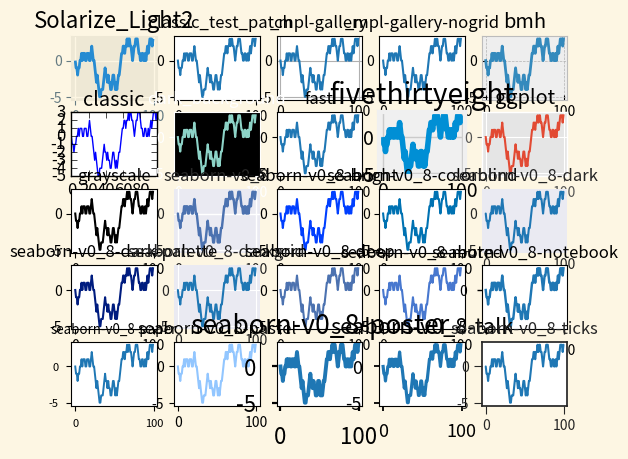

Write Python code to recreate this figure. (Note: this script raises an exception after producing the figure.)
import numpy as np
import pandas as pd
import random
import matplotlib.pyplot as plt

sty = plt.style.available
# ['bmh', 'classic', 'dark_background', 'fast', 'fivethirtyeight', 'ggplot', 'grayscale',
#  'seaborn-bright', 'seaborn-colorblind', 'seaborn-dark-palette', 'seaborn-dark',
#  'seaborn-darkgrid', 'seaborn-deep', 'seaborn-muted', 'seaborn-notebook', 'seaborn-paper',
#  'seaborn-pastel', 'seaborn-poster', 'seaborn-talk', 'seaborn-ticks', 'seaborn-white',
#  'seaborn-whitegrid', 'seaborn', 'Solarize_Light2', 'tableau-colorblind10', '_classic_test']

data1 = np.random.randint(-1,2,100)
data2 = np.cumsum(data1)

print(len(sty)-1)
for a in range(len(sty)-1):
    with plt.style.context(sty[a]):
        # 5행 5열
        plt.subplot(5,5,a+1)
        plt.title(sty[a])
        plt.plot(data2)
plt.show()

sty = plt.style.available
sty = sty[:-1]

data1 = np.random.randint(-1,2,100)
data2 = np.cumsum(data1)

i = 1

for a in sty:
    with plt.style.context(a):
        # 5행 5열
        plt.subplot(5,5,i)
        plt.title(a)
        plt.plot(data2)
    i = i + 1
plt.show()




# 누적 더 간단하게 해보기
# data1 = np.random.randint(-1,2,100)
# print(data1)
# # 누적된 합을 만들어주는 함수
# data2 = np.cumsum(data1)
# print(data2)
#
# plt.subplot(2,1,1)
# plt.plot(data1)
# plt.subplot(2,1,2)
# plt.plot(data2)
# plt.show()









# # 0과 100사이의 난수 1개 만들어줘
# x = np.random.randint(100)
# print(x)
#
# # 0에서 1000사이의 난수를 100개 만들어줘
# x1 = np.random.randint(0,1000,100)
# print(x1)
#
# lotto = np.random.randint(1,45,6)
# print(lotto)
# '''
# [ 3 18 31 41 12 17]
# [14 20 31 31  5  9]
# [18 44 39 12 42 14]
# [11 19 16 25 33 26]
# [34 27  9  5 43 26]
# '''
#
# # 0~1사이의 실수 1개 발생
# x2 = np.random.rand()
# print(x2)
#
# # 0~100사이의 정수 1개 만들기
# x3 = np.random.randint(100)
# print(x3)
#
# # 0~1사이의 실수 100개 만들기
# x4 = np.random.rand(100)
# print(x4)
# y = np.random.rand(100)
#
# # 데이터의 흩어진 정도를 점을찍어 파악하고자 할 때 ==> scatter (분포도 파악)
# plt.plot(x4,y,c='r')
# plt.show()
#

# 연습)x, y배열을 만들고 x에는 난수 100개를 발생시켜 담도록 합니다. (단, 난수의 범위는 -1,0,1 중 하나가 되도록)
# y에는 x의 요소를 누적한 합이 담기도록 합니다.
# x와 y를 각각 하나의 figure에 위아래로 분할하여 plot으로 나타내 봅니다.

# x = np.random.randint(-1,2,100)
# data1 = x
#
# y = 0
# data2 = []
# for i in x:
#     y = y + i
#     data2.append(y)
# print(data1)
# print(data2)
#
# plt.subplot(211)
# plt.plot(data1)
# plt.subplot(212)
# plt.plot(data2)
# plt.show()

# data1 = []
# data2 = []
# temp = 0
# for _ in range(100):
#     # 그냥 3 일땐 0,1,2 인데 여기에 -1 하면 -1,0,1 이된다.
#     a = np.random.randint(3)-1
#     temp = temp + a
#     data1.append(a)
#     data2.append(temp)
# # print(data1)
# # print(data2)
#
# plt.subplot(211)
# plt.plot(data1)
# plt.subplot(212)
# plt.plot(data2)
# plt.show()
#
#

# # 이미 있는 데이터들 중에 임의로 하나를 선택하고 싶다.         random => choice
# data = [9,7,2,1,100,3]
#
# # 데이터들 중 하나를 선택
# x = random.choice(data)
# print(x)
#
# # 이미 있는 데이터들 중에 중복없이 임의로 여러개 뽑고싶다.     random => sample
# x1 = random.sample(data, 3)
# print(x1)
# '''
# [1, 3, 2]
# '''
# # random와 numpy를 이용할 수있다.
#
# # 0~10사이의 난수를 발생해줘
# x = np.random.randint(10)
# print(x)
#
# # 시작값을 줘야함.
# x1 = random.randint(0,10)
# print(x1)
#
# # 100에서 1000사이의 난수 5개 만들어줘
# x2 = np.random.randint(100,1000,5)
# print(x2)
#
# # 0에서 1000사이에 난수 하나 만들어줘
# x3 = np.random.randint(1000)
# print(x3)














